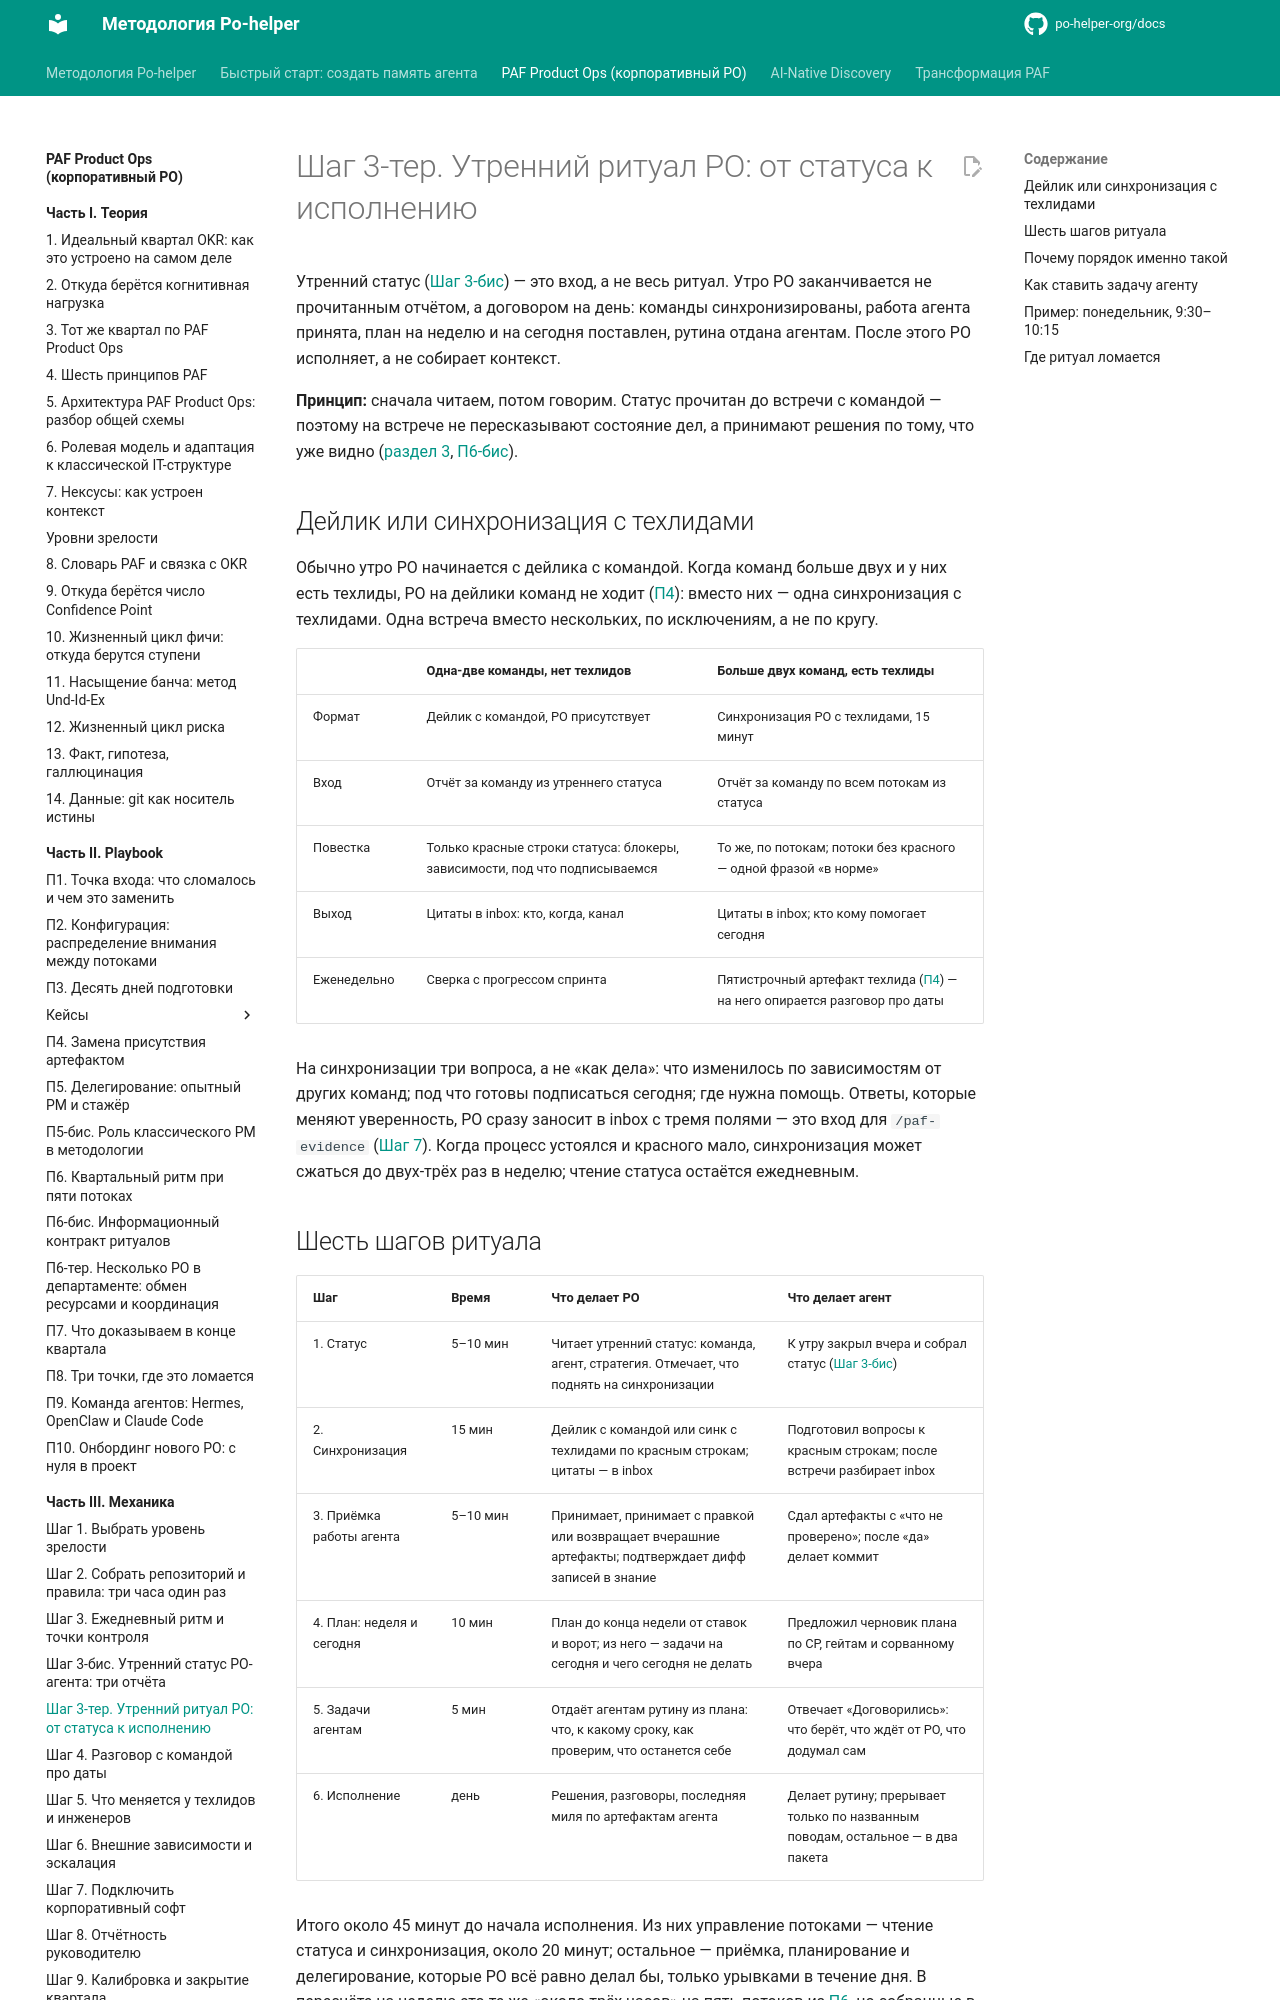

repository: po-helper-org/docs · page: paf-product-ops/mechanics/step-3-ter-morning-ritual/index.html · generator: mkdocs

# Шаг 3-тер. Утренний ритуал PO: от статуса к исполнению

Утренний статус ([Шаг 3-бис](step-3-bis-morning-status.md)) — это вход, а не весь ритуал. Утро PO заканчивается не прочитанным отчётом, а договором на день: команды синхронизированы, работа агента принята, план на неделю и на сегодня поставлен, рутина отдана агентам. После этого PO исполняет, а не собирает контекст.

**Принцип:** сначала читаем, потом говорим. Статус прочитан до встречи с командой — поэтому на встрече не пересказывают состояние дел, а принимают решения по тому, что уже видно ([раздел 3](../theory/paf-quarter.md), [П6-бис](../playbook/p6-bis-information-contract.md)).

## Дейлик или синхронизация с техлидами

Обычно утро PO начинается с дейлика с командой. Когда команд больше двух и у них есть техлиды, PO на дейлики команд не ходит ([П4](../playbook/p4-artifact-not-presence.md)): вместо них — одна синхронизация с техлидами. Одна встреча вместо нескольких, по исключениям, а не по кругу.

|  | **Одна-две команды, нет техлидов** | **Больше двух команд, есть техлиды** |
| --- | --- | --- |
| Формат | Дейлик с командой, PO присутствует | Синхронизация PO с техлидами, 15 минут |
| Вход | Отчёт за команду из утреннего статуса | Отчёт за команду по всем потокам из статуса |
| Повестка | Только красные строки статуса: блокеры, зависимости, под что подписываемся | То же, по потокам; потоки без красного — одной фразой «в норме» |
| Выход | Цитаты в inbox: кто, когда, канал | Цитаты в inbox; кто кому помогает сегодня |
| Еженедельно | Сверка с прогрессом спринта | Пятистрочный артефакт техлида ([П4](../playbook/p4-artifact-not-presence.md)) — на него опирается разговор про даты |

На синхронизации три вопроса, а не «как дела»: что изменилось по зависимостям от других команд; под что готовы подписаться сегодня; где нужна помощь. Ответы, которые меняют уверенность, PO сразу заносит в inbox с тремя полями — это вход для `/paf-evidence` ([Шаг 7](step-7-corporate-software.md)). Когда процесс устоялся и красного мало, синхронизация может сжаться до двух-трёх раз в неделю; чтение статуса остаётся ежедневным.
